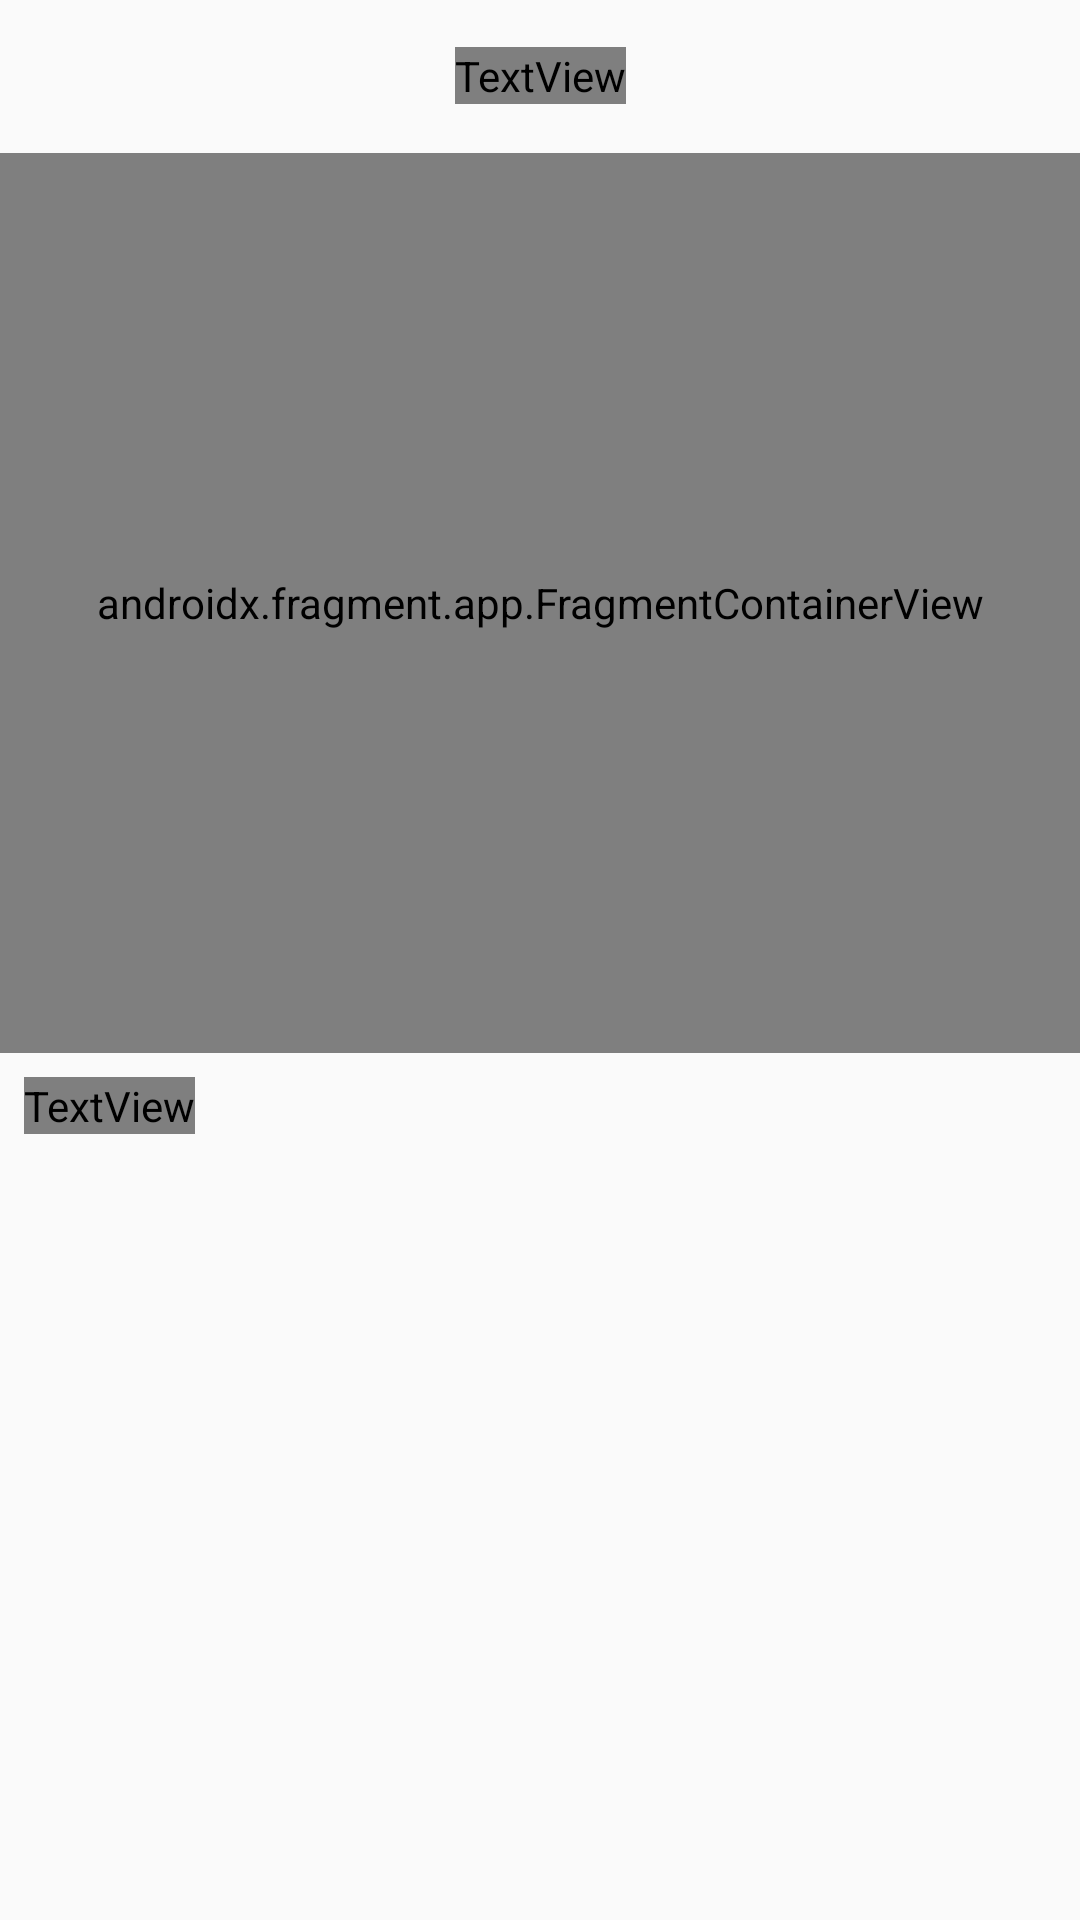

Here is an Android app screen rendered from its layout file. Give the layout XML and the strings, colors and styles it references.
<!-- AndroidManifest.xml: application theme AppTheme -->
<!-- res/layout/activity_location.xml -->
<?xml version="1.0" encoding="utf-8"?>
<androidx.constraintlayout.widget.ConstraintLayout
xmlns:android="http://schemas.android.com/apk/res/android"
xmlns:map="http://schemas.android.com/apk/res-auto"
xmlns:tools="http://schemas.android.com/tools"
android:layout_width="match_parent"
android:layout_height="match_parent"
    android:background="?attr/backgroundColor"
tools:context=".LocationActivity">

<androidx.fragment.app.FragmentContainerView
    android:id="@+id/location_map"
    android:name="com.google.android.gms.maps.SupportMapFragment"
    android:layout_width="0dp"
    android:layout_height="300dp"
    android:layout_marginTop="1dp"
    map:layout_constraintEnd_toEndOf="parent"
    map:layout_constraintStart_toStartOf="parent"
    map:layout_constraintTop_toBottomOf="@+id/location_toolbar" >

</androidx.fragment.app.FragmentContainerView>


    <androidx.constraintlayout.widget.ConstraintLayout
        android:id="@+id/location_toolbar"
        android:layout_width="0dp"
        android:layout_height="50dp"
        android:background="@drawable/shape_design_2"
        map:layout_constraintEnd_toEndOf="parent"
        map:layout_constraintStart_toStartOf="parent"
        map:layout_constraintTop_toTopOf="parent">

        <TextView
            android:id="@+id/location_done"
            android:layout_width="wrap_content"
            android:layout_height="wrap_content"
            android:fontFamily="@font/aclonica"
            android:text="@string/send_location"
            android:textColor="?attr/textColor"
            android:textSize="16sp"
            android:textStyle="bold"
            map:layout_constraintBottom_toBottomOf="parent"
            map:layout_constraintEnd_toEndOf="parent"
            map:layout_constraintHorizontal_bias="0.5"
            map:layout_constraintStart_toStartOf="parent"
            map:layout_constraintTop_toTopOf="parent" />

        <ImageView
            android:id="@+id/location_back"
            android:layout_width="wrap_content"
            android:layout_height="wrap_content"
            android:layout_marginStart="16dp"
            map:layout_constraintBottom_toBottomOf="parent"
            map:layout_constraintStart_toStartOf="parent"
            map:layout_constraintTop_toTopOf="parent"
            map:srcCompat="@drawable/ic_back"
            tools:ignore="ContentDescription" />
    </androidx.constraintlayout.widget.ConstraintLayout>


<androidx.constraintlayout.widget.ConstraintLayout
    android:id="@+id/location_layout"
    android:layout_width="match_parent"
    android:layout_height="0dp"
    android:visibility="visible"
    map:layout_constraintBottom_toBottomOf="parent"
    map:layout_constraintEnd_toEndOf="parent"
    map:layout_constraintStart_toStartOf="parent"
    map:layout_constraintTop_toBottomOf="@+id/location_map">

    <TextView
        android:id="@+id/location_title"
        android:layout_width="wrap_content"
        android:layout_height="19dp"
        android:layout_marginStart="8dp"
        android:layout_marginTop="8dp"
        android:text="@string/near_by"
        android:textColor="?attr/textColor"
        android:textSize="16sp"
        android:textStyle="bold"
        map:layout_constraintStart_toStartOf="parent"
        map:layout_constraintTop_toTopOf="parent" />

    <View
        android:id="@+id/location_line2"
        android:layout_width="0dp"
        android:layout_height="1dp"
        android:layout_marginTop="4dp"
        android:background="?attr/mainBlueColor"
        map:layout_constraintEnd_toEndOf="parent"
        map:layout_constraintStart_toStartOf="parent"
        map:layout_constraintTop_toBottomOf="@+id/location_title" />

    <androidx.recyclerview.widget.RecyclerView
        android:id="@+id/location_rw"
        android:layout_width="0dp"
        android:layout_height="0dp"
        map:layout_constraintBottom_toBottomOf="parent"
        map:layout_constraintEnd_toEndOf="parent"
        map:layout_constraintStart_toStartOf="parent"
        map:layout_constraintTop_toBottomOf="@+id/location_line2" />

</androidx.constraintlayout.widget.ConstraintLayout>

    <androidx.constraintlayout.widget.ConstraintLayout
        android:id="@+id/location_layout2"
        android:layout_width="match_parent"
        android:layout_height="0dp"
        android:visibility="gone"
        map:layout_constraintBottom_toBottomOf="parent"
        map:layout_constraintEnd_toEndOf="parent"
        map:layout_constraintHorizontal_bias="0.5"
        map:layout_constraintStart_toStartOf="parent"
        map:layout_constraintTop_toBottomOf="@+id/location_map">

        <TextView
            android:id="@+id/location_title2"
            android:layout_width="wrap_content"
            android:layout_height="wrap_content"
            android:layout_marginTop="16dp"
            android:text="@string/your_location"
            android:textStyle="bold"
            map:layout_constraintEnd_toEndOf="parent"
            map:layout_constraintHorizontal_bias="0.5"
            map:layout_constraintStart_toStartOf="parent"
            map:layout_constraintTop_toTopOf="parent" />

        <TextView
            android:id="@+id/location_your_location"
            android:layout_width="wrap_content"
            android:layout_height="wrap_content"
            android:layout_marginTop="8dp"
            android:textColor="@color/mainBlue"
            android:textSize="16sp"
            map:layout_constraintEnd_toEndOf="parent"
            map:layout_constraintHorizontal_bias="0.5"
            map:layout_constraintStart_toStartOf="parent"
            map:layout_constraintTop_toBottomOf="@+id/location_title2" />

        <CheckBox
            android:id="@+id/location_no_location"
            android:layout_width="wrap_content"
            android:layout_height="wrap_content"
            android:layout_marginStart="16dp"
            android:layout_marginTop="32dp"
            android:text="@string/clear_location"
            map:layout_constraintStart_toStartOf="parent"
            map:layout_constraintTop_toBottomOf="@+id/location_your_location" />

    </androidx.constraintlayout.widget.ConstraintLayout>

</androidx.constraintlayout.widget.ConstraintLayout>
<!-- resources referenced by this layout -->
<resources>
  <color name="mainBlue">#008ECC</color>
  <!-- drawable ic_back (drawable) -->
  <vector xmlns:android="http://schemas.android.com/apk/res/android"
      android:width="25dp"
      android:height="25dp"
      android:viewportWidth="24"
      android:viewportHeight="24">
    <path
        android:fillColor="?attr/mainBlueColor"
        android:pathData="M15.41,7.41L14,6l-6,6 6,6 1.41,-1.41L10.83,12z"/>
  </vector>
  <!-- drawable shape_design_2 (drawable) -->
  <?xml version="1.0" encoding="utf-8"?>
  <shape xmlns:android="http://schemas.android.com/apk/res/android" android:shape="rectangle" android:padding="10dp">
      <solid android:color="?attr/background2Color"/>
      <corners
          android:bottomRightRadius="70dp"
          android:bottomLeftRadius="70dp" />
  </shape>
  <string name="clear_location">Clear location</string>
  <string name="near_by">Near by places</string>
  <string name="send_location">Send location</string>
  <string name="your_location">Your location</string>
  <style name="AppTheme" parent="Theme.AppCompat.Light.NoActionBar">
          
          <item name="colorPrimary">@color/colorPrimary</item>
          <item name="colorPrimaryDark">@color/colorPrimaryDark</item>
          <item name="colorAccent">@color/colorAccent</item>
      </style>
  <color name="colorPrimary">#6200EE</color>
  <color name="colorPrimaryDark">#3700B3</color>
  <color name="colorAccent">#03DAC5</color>
</resources>
